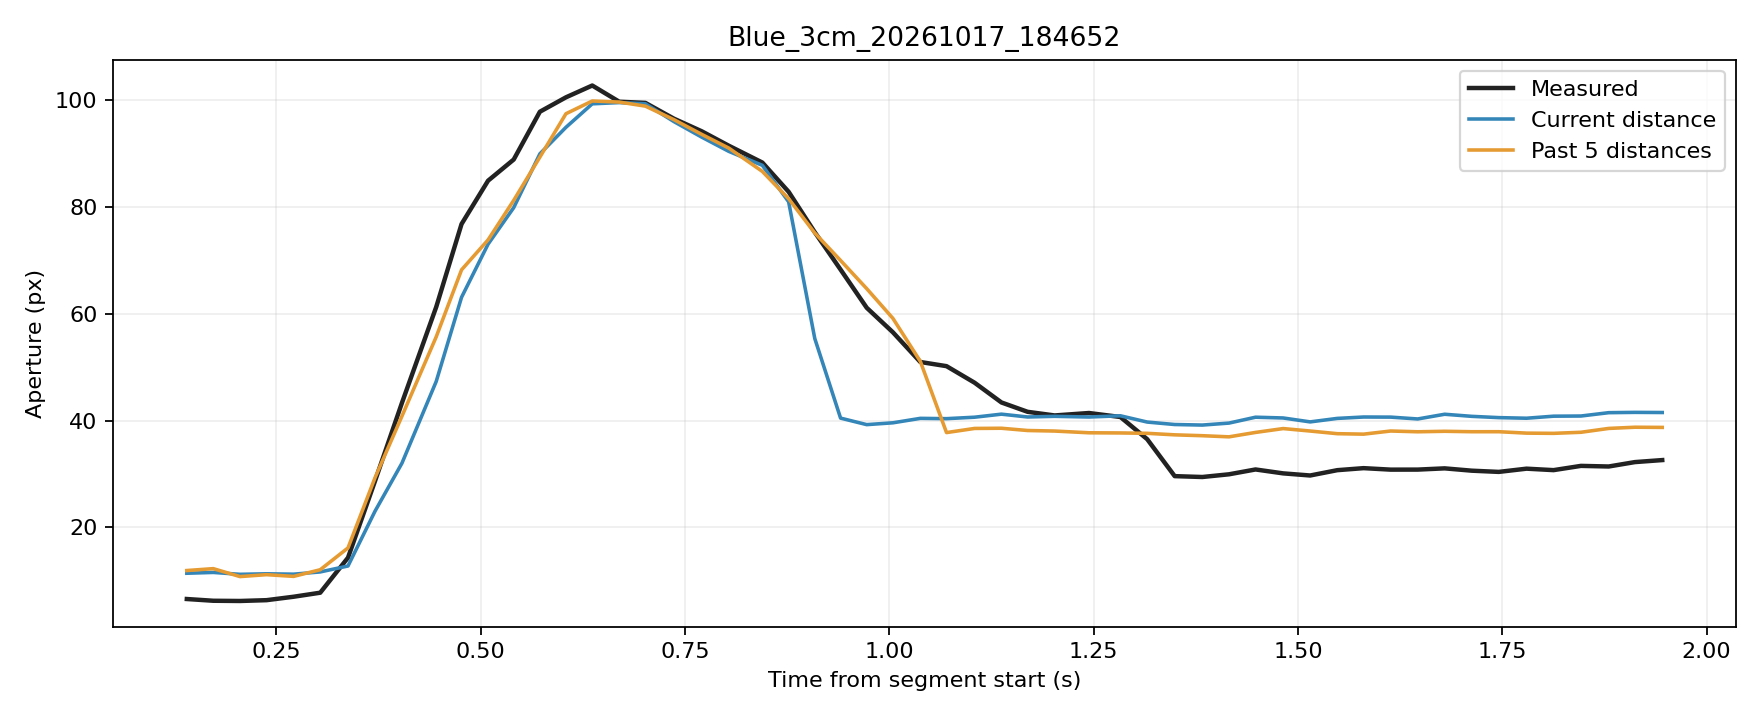

The data file committed next to this chart (first rows):
trial, source_frame, window_start_frame, window_duration_s, time_s, phase, distance_px, actual_aperture_px, predicted_current_px, predicted_window5_px
Blue_3cm_20261017_184652, 2226, 2222, 0.1404, 0.1404, rest, 252.6, 6.603, 11.43, 11.94
Blue_3cm_20261017_184652, 2227, 2223, 0.128, 0.1727, rest, 252.4, 6.277, 11.58, 12.29
Blue_3cm_20261017_184652, 2228, 2224, 0.1287, 0.2054, rest, 253, 6.235, 11.23, 10.81
Blue_3cm_20261017_184652, 2229, 2225, 0.1291, 0.2379, rest, 252.8, 6.388, 11.33, 11.17
Blue_3cm_20261017_184652, 2230, 2226, 0.1306, 0.271, rest, 252.9, 7.029, 11.26, 10.84
Blue_3cm_20261017_184652, 2231, 2227, 0.1309, 0.3036, rest, 252.2, 7.785, 11.68, 12.09
Blue_3cm_20261017_184652, 2232, 2228, 0.1321, 0.3376, movement, 250.5, 14.35, 12.79, 16.18
Blue_3cm_20261017_184652, 2233, 2229, 0.1327, 0.3706, movement, 244.2, 28.68, 23.04, 29.3
Blue_3cm_20261017_184652, 2234, 2230, 0.1326, 0.4036, movement, 239.8, 43.33, 32.04, 40.84
Blue_3cm_20261017_184652, 2235, 2231, 0.1419, 0.4455, movement, 232, 61.3, 47.36, 55.72
Blue_3cm_20261017_184652, 2236, 2232, 0.1389, 0.4765, movement, 222.6, 76.84, 63.12, 68.26
Blue_3cm_20261017_184652, 2237, 2233, 0.1384, 0.509, movement, 212.8, 84.96, 73.07, 73.87
Blue_3cm_20261017_184652, 2238, 2234, 0.1368, 0.5403, movement, 202.9, 88.92, 79.91, 81.28
Blue_3cm_20261017_184652, 2239, 2235, 0.1268, 0.5723, movement, 185.6, 97.88, 89.99, 89.38
Blue_3cm_20261017_184652, 2240, 2236, 0.1278, 0.6043, movement, 166.1, 100.6, 94.96, 97.51
Blue_3cm_20261017_184652, 2241, 2237, 0.1275, 0.6365, movement, 143.5, 102.8, 99.36, 99.89
Blue_3cm_20261017_184652, 2242, 2238, 0.1291, 0.6695, movement, 123.9, 99.75, 99.59, 99.69
Blue_3cm_20261017_184652, 2243, 2239, 0.1291, 0.7015, movement, 102.2, 99.53, 99.37, 98.93
Blue_3cm_20261017_184652, 2244, 2240, 0.1322, 0.7364, movement, 82.22, 96.57, 96.02, 96.39
Blue_3cm_20261017_184652, 2245, 2241, 0.134, 0.7705, movement, 64.82, 94.21, 93.11, 93.63
Blue_3cm_20261017_184652, 2246, 2242, 0.134, 0.8035, movement, 48.96, 91.51, 90.46, 91.07
Blue_3cm_20261017_184652, 2247, 2243, 0.1431, 0.8446, movement, 34.18, 88.36, 87.84, 86.69
Blue_3cm_20261017_184652, 2248, 2244, 0.1403, 0.8767, movement, 22.7, 82.88, 81, 81.58
Blue_3cm_20261017_184652, 2249, 2245, 0.1383, 0.9087, movement, 14.73, 75.3, 55.39, 75.15
Blue_3cm_20261017_184652, 2250, 2246, 0.1368, 0.9403, movement, 9.03, 68.31, 40.49, 70.02
Blue_3cm_20261017_184652, 2251, 2247, 0.1277, 0.9723, movement, 7.601, 61.15, 39.27, 64.74
Blue_3cm_20261017_184652, 2252, 2248, 0.1276, 1.004, movement, 8.001, 56.57, 39.61, 59.18
Blue_3cm_20261017_184652, 2253, 2249, 0.1291, 1.038, movement, 8.977, 51, 40.44, 51.12
Blue_3cm_20261017_184652, 2254, 2250, 0.1296, 1.07, movement, 8.911, 50.22, 40.39, 37.78
Blue_3cm_20261017_184652, 2255, 2251, 0.132, 1.104, movement, 9.229, 47.12, 40.66, 38.55
Blue_3cm_20261017_184652, 2256, 2252, 0.1328, 1.137, movement, 9.899, 43.42, 41.23, 38.59
Blue_3cm_20261017_184652, 2257, 2253, 0.1313, 1.169, movement, 9.279, 41.67, 40.7, 38.17
Blue_3cm_20261017_184652, 2258, 2254, 0.1323, 1.202, movement, 9.423, 40.99, 40.82, 38.07
Blue_3cm_20261017_184652, 2259, 2255, 0.14, 1.244, movement, 9.271, 41.44, 40.69, 37.74
Blue_3cm_20261017_184652, 2260, 2256, 0.1456, 1.283, movement, 9.543, 40.7, 40.93, 37.71
Blue_3cm_20261017_184652, 2261, 2257, 0.1463, 1.315, movement, 8.167, 36.54, 39.75, 37.64
Blue_3cm_20261017_184652, 2262, 2258, 0.1469, 1.349, hold, 7.627, 29.62, 39.29, 37.36
Blue_3cm_20261017_184652, 2263, 2259, 0.1387, 1.383, hold, 7.506, 29.46, 39.19, 37.19
Blue_3cm_20261017_184652, 2264, 2260, 0.1329, 1.416, hold, 7.941, 29.97, 39.56, 36.98
Blue_3cm_20261017_184652, 2265, 2261, 0.1326, 1.448, hold, 9.23, 30.87, 40.66, 37.81
Blue_3cm_20261017_184652, 2266, 2262, 0.1327, 1.482, hold, 9.062, 30.14, 40.51, 38.53
Blue_3cm_20261017_184652, 2267, 2263, 0.1319, 1.515, hold, 8.202, 29.74, 39.78, 38.07
Blue_3cm_20261017_184652, 2268, 2264, 0.1325, 1.548, hold, 8.967, 30.74, 40.43, 37.57
Blue_3cm_20261017_184652, 2269, 2265, 0.1322, 1.58, hold, 9.273, 31.12, 40.7, 37.48
Blue_3cm_20261017_184652, 2270, 2266, 0.1315, 1.613, hold, 9.249, 30.84, 40.67, 38.07
Blue_3cm_20261017_184652, 2271, 2267, 0.1316, 1.646, hold, 8.844, 30.85, 40.33, 37.93
Blue_3cm_20261017_184652, 2272, 2268, 0.1314, 1.679, hold, 9.878, 31.08, 41.21, 38.02
Blue_3cm_20261017_184652, 2273, 2269, 0.1323, 1.712, hold, 9.421, 30.64, 40.82, 37.94
Blue_3cm_20261017_184652, 2274, 2270, 0.1323, 1.746, hold, 9.139, 30.41, 40.58, 37.94
Blue_3cm_20261017_184652, 2275, 2271, 0.1332, 1.78, hold, 9.006, 31.02, 40.47, 37.68
Blue_3cm_20261017_184652, 2276, 2272, 0.1333, 1.813, hold, 9.454, 30.75, 40.85, 37.63
Blue_3cm_20261017_184652, 2277, 2273, 0.1337, 1.846, hold, 9.49, 31.54, 40.88, 37.84
Blue_3cm_20261017_184652, 2278, 2274, 0.1345, 1.88, hold, 10.22, 31.43, 41.51, 38.56
Blue_3cm_20261017_184652, 2279, 2275, 0.1326, 1.912, hold, 10.29, 32.25, 41.56, 38.78
Blue_3cm_20261017_184652, 2280, 2276, 0.133, 1.946, hold, 10.26, 32.63, 41.54, 38.75
